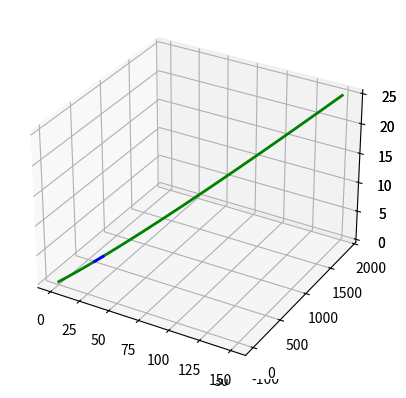

Python code for this plot:
#!/usr/bin/env python3
# -*- coding: utf-8 -*-
"""
Created on Mon Nov 19 14:02:00 2018

[redacted]
"""

import numpy as np
import matplotlib.pyplot as plt
from mpl_toolkits.mplot3d import Axes3D
sint,cost=1,1
t=10
#teğetlik
def draw_my_curve():
    n=1000
    theta_max=8*np.pi
    theta=np.linspace(0,theta_max,n)
    z=theta
    x=np.sin(theta)
    y=np.cos(theta)

    theta_current=3*np.pi/2
    x_1=np.cos(theta_current)
    y_1=np.sin(theta_current)
    z_1=1

    x_2=np.sin(theta_current)
    y_2=-np.cos(theta_current)
    z_2=theta_current

    x_3 = x_1+x_2
    y_3 = y_1+y_2
    z_3 = z_1+z_2

    x_s=[x_3,x_2]
    y_s=[y_3,y_2]
    z_s=[z_3,z_2]
    ax = plt.axes(projection="3d")

    ax.plot(x, y, z, 'g', lw=2)
    ax.plot(x_s,y_s,z_s,'b',lw=2)


    plt.show()





def draw_b(a,b):
    n = 1000
    theta_max = 8 * np.pi
    theta = np.linspace(0, theta_max, n)
    z = theta
    x = a*np.sin(theta)
    y = b*np.cos(theta)

    theta_current = 3 * np.pi / 2
    x_1 = a*np.sin(theta_current)
    y_1 = b*np.cos(theta_current)
    z_1 = theta_current

    x_2 = a*np.cos(theta_current)
    y_2 = b*-np.sin(theta_current)
    z_2 = 1

    x_3 = x_1 + x_2
    y_3 = y_1 + y_2
    z_3 = z_1 + z_2

    x_s = [x_3, x_1]
    y_s = [y_3, y_1]
    z_s = [z_3, z_1]
    ax = plt.axes(projection="3d")

    ax.plot(x, y, z, 'g', lw=2)
    ax.plot(x_s, y_s, z_s, 'b', lw=2)
    plt.show()

#b) x= a cost y=b sint z=t olarak tanımlanmış eğrinin t=3*pi/2 deki teğer doğrusunu çiziniz
#c) x=6t y=3tkare z=t olan eğrinin t=10 teğetini çizdiriniz


def draw_c():
    n = 1000
    theta_max = 8 * np.pi
    theta = np.linspace(0, theta_max, n)
    z = theta
    x = 6*theta
    y = 3*theta**2

    theta_current = 3 * np.pi / 2
    x_1 = 6*theta_current
    y_1 = 3*theta_current**2
    z_1 = theta_current

    x_2 = 6
    y_2 = 6*theta_current
    z_2 = 1

    x_3 = x_1 + x_2
    y_3 = y_1 + y_2
    z_3 = z_1 + z_2

    x_s = [x_3, x_1]
    y_s = [y_3, y_1]
    z_s = [z_3, z_1]
    ax = plt.axes(projection="3d")

    ax.plot(x, y, z, 'g', lw=2)
    ax.plot(x_s, y_s, z_s, 'b', lw=2)
    plt.show()
draw_b(30,90)
draw_c()